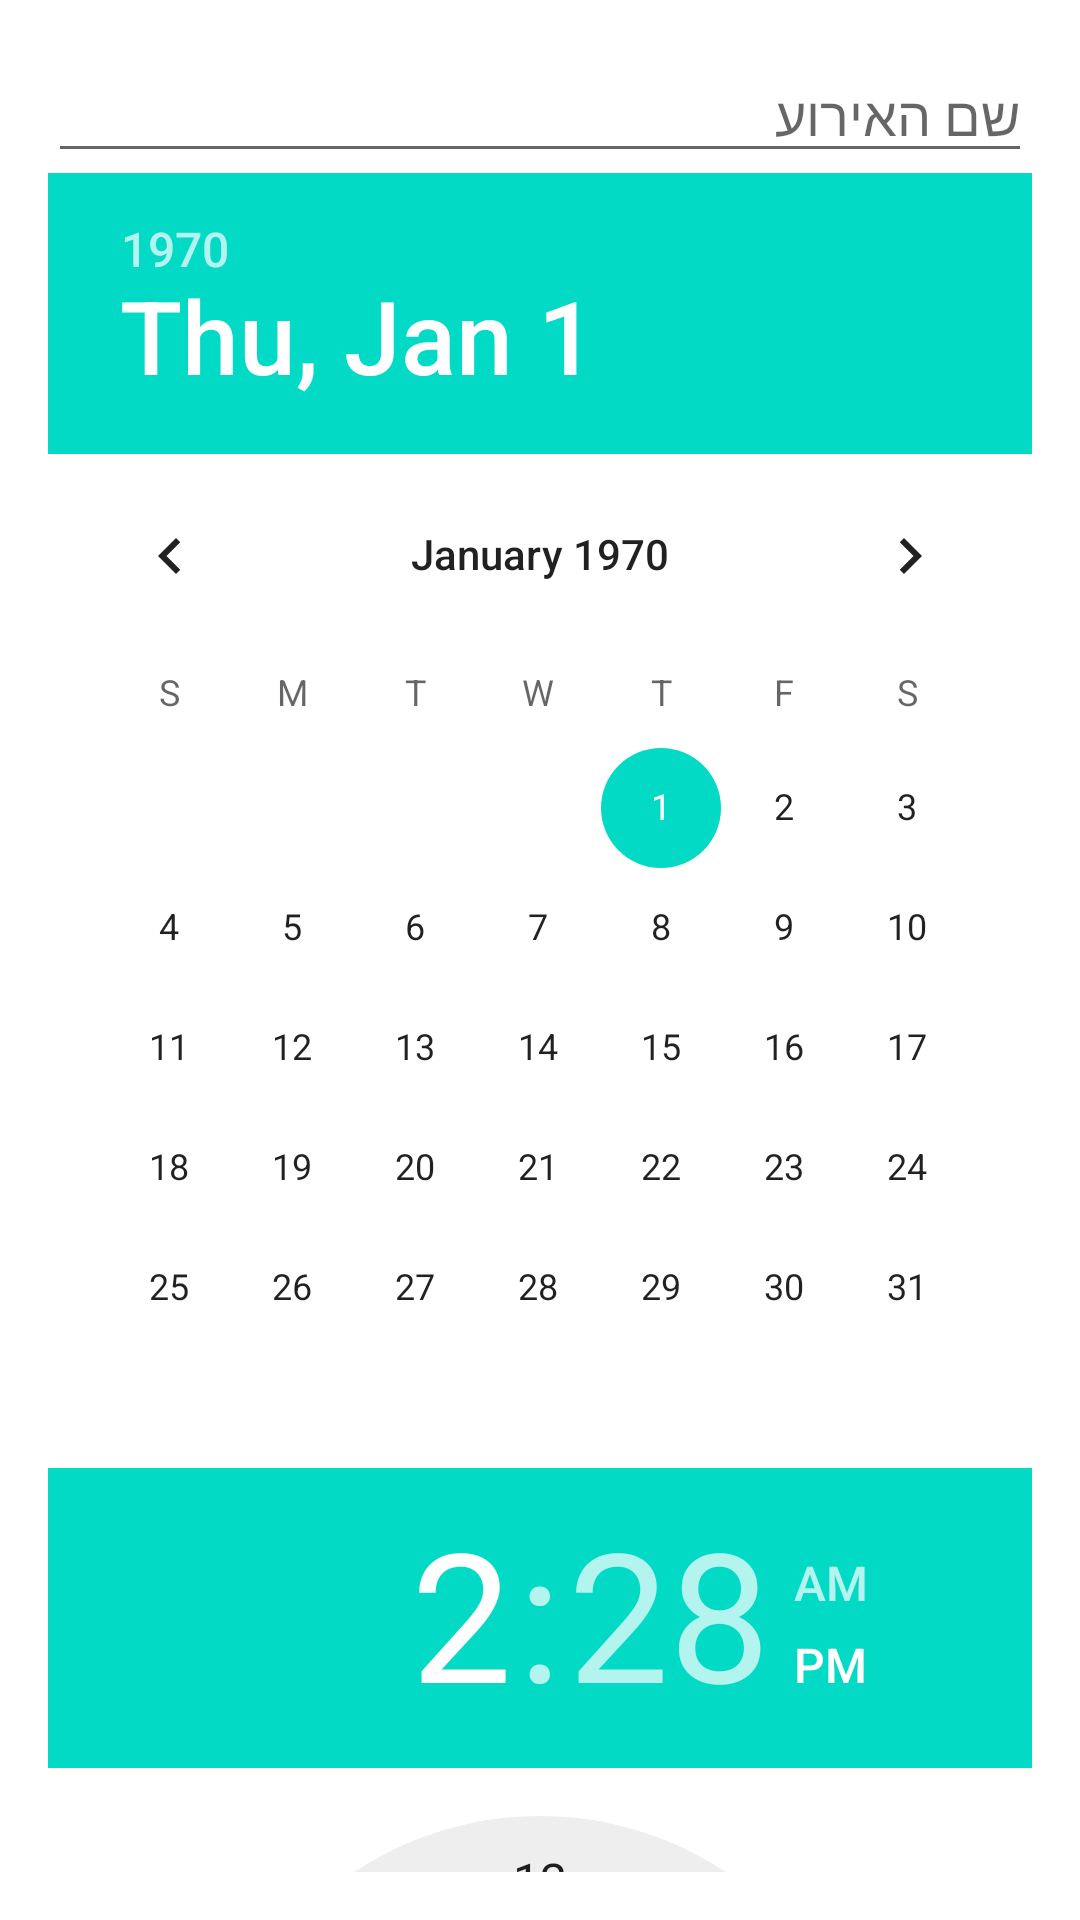

This screen was rendered from an Android layout file. Write that file and the resources it references.
<!-- AndroidManifest.xml: application theme Theme.CalMind -->
<!-- res/layout/activity_add_event.xml -->
<LinearLayout xmlns:android="http://schemas.android.com/apk/res/android"
    android:orientation="vertical"
    android:padding="16dp"
    android:layout_width="match_parent"
    android:layout_height="match_parent">

    <EditText
        android:id="@+id/etTitle"
        android:hint="שם האירוע"
        android:layout_width="match_parent"
        android:layout_height="wrap_content"/>

    <DatePicker
        android:id="@+id/datePicker"
        android:layout_width="wrap_content"
        android:layout_height="wrap_content"/>

    <TimePicker
        android:id="@+id/timePicker"
        android:layout_width="wrap_content"
        android:layout_height="wrap_content"/>

    <Button
        android:id="@+id/btnSave"
        android:text="שמור ביומן"
        android:layout_width="match_parent"
        android:layout_height="wrap_content"/>
</LinearLayout>
<!-- resources referenced by this layout -->
<resources>
  <style name="Theme.CalMind" parent="Theme.AppCompat.Light.NoActionBar">
          <item name="colorPrimary">@color/purple_500</item>
          <item name="colorPrimaryDark">@color/purple_700</item>
          <item name="colorAccent">@color/teal_200</item>
          <item name="android:windowBackground">@color/white</item>
      </style>
  <!-- not gathered from this repository: default colours our renderer supplied (Android Studio template values) -->
  <color name="purple_500">#FF6200EE</color>
  <color name="purple_700">#FF3700B3</color>
  <color name="teal_200">#FF03DAC5</color>
  <color name="white">#FFFFFFFF</color>
</resources>
